3-way image classification set "car_parts_dataset" from GitHub (caip-csa-grcymt-team/car-part-defect-ML-classifier); label vocabulary: major defect, minor defect, no defect.

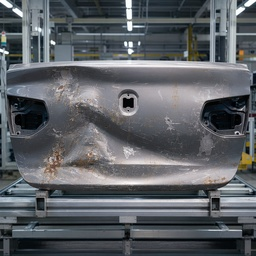
Label: major defect

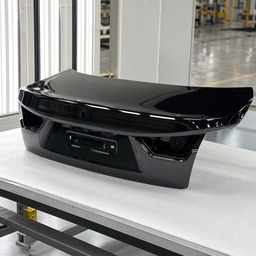
Label: no defect

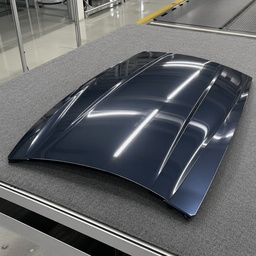
Label: no defect

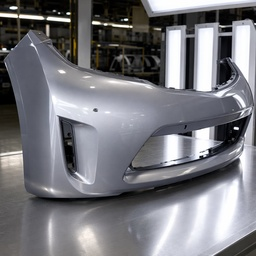
Label: minor defect

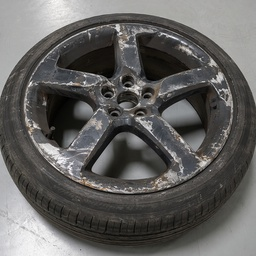
Label: major defect

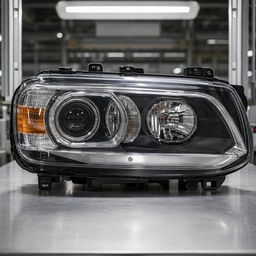
Label: minor defect
